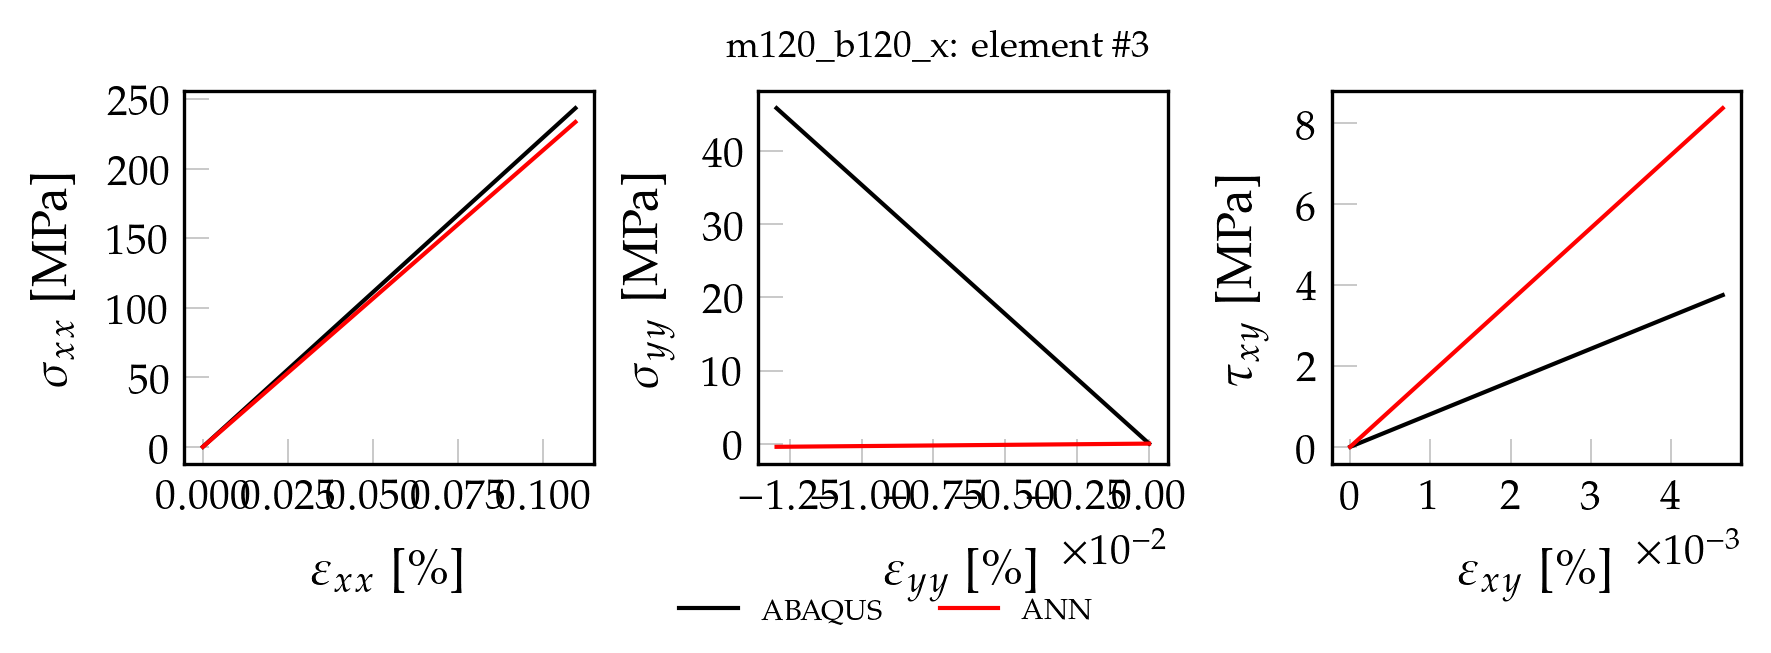

The file beside this chart, header and first rows:
, exx_t, eyy_t, exy_t, sxx_t, syy_t, sxy_t, pred_x, pred_y, pred_xy
0, 0.000000000000, 0.000000000000, 0.000000000000, 0.000000000000, 0.000000000000, 0.000000000000, 0.00004156, 0.00001317, 0.00007432
1, 0.00001095, -0.000001296, 0.000000465, 2.437, 0.459, 0.03754, 2.338, 0.0001167, 0.4929
2, 0.0000219, -0.000002592, 0.00000093, 4.874, 0.918, 0.07508, 4.675, 0.0002202, 0.9864
3, 0.00003285, -0.000003888, 0.000001394, 7.311, 1.377, 0.1126, 7.013, 0.0003236, 1.48
4, 0.0000438, -0.000005183, 0.000001859, 9.749, 1.836, 0.1502, 9.351, 0.0004271, 1.974
5, 0.00005475, -0.000006479, 0.000002324, 12.19, 2.295, 0.1877, 11.69, 0.0005306, 2.467
6, 0.0000657, -0.000007775, 0.000002789, 14.62, 2.754, 0.2252, 14.03, 0.0006341, 2.961
7, 0.00007665, -0.000009071, 0.000003253, 17.06, 3.213, 0.2628, 16.36, 0.0007375, 3.455
8, 0.0000876, -0.00001037, 0.000003718, 19.5, 3.672, 0.3003, 18.7, 0.000841, 3.948
9, 0.00009855, -0.00001166, 0.000004183, 21.93, 4.131, 0.3379, 21.04, 0.0009445, 4.442
10, 0.0001095, -0.00001296, 0.000004648, 24.37, 4.59, 0.3754, 23.38, 0.001048, 4.935
11, 0.0001204, -0.00001425, 0.000005113, 26.81, 5.049, 0.4129, 25.71, 0.001152, 5.429
12, 0.0001314, -0.00001555, 0.000005577, 29.25, 5.508, 0.4505, 28.05, 0.001255, 5.923
13, 0.0001423, -0.00001685, 0.000006042, 31.68, 5.967, 0.488, 30.39, 0.001358, 6.416
14, 0.0001533, -0.00001814, 0.000006507, 34.12, 6.426, 0.5256, 32.73, 0.001462, 6.91
15, 0.0001642, -0.00001944, 0.000006972, 36.56, 6.885, 0.5631, 35.06, 0.001565, 7.403
16, 0.0001752, -0.00002073, 0.000007436, 38.99, 7.344, 0.6006, 37.4, 0.001669, 7.897
17, 0.0001861, -0.00002203, 0.000007901, 41.43, 7.803, 0.6382, 39.74, 0.001772, 8.391
18, 0.0001971, -0.00002333, 0.000008366, 43.87, 8.262, 0.6757, 42.08, 0.001876, 8.884
19, 0.000208, -0.00002462, 0.000008831, 46.31, 8.721, 0.7133, 44.42, 0.001979, 9.378
20, 0.000219, -0.00002592, 0.000009296, 48.74, 9.18, 0.7508, 46.75, 0.002083, 9.871
21, 0.0002299, -0.00002721, 0.00000976, 51.18, 9.639, 0.7883, 49.09, 0.002186, 10.37
22, 0.0002409, -0.00002851, 0.00001022, 53.62, 10.1, 0.8259, 51.43, 0.00229, 10.86
23, 0.0002518, -0.00002981, 0.00001069, 56.05, 10.56, 0.8634, 53.77, 0.002393, 11.35
24, 0.0002628, -0.0000311, 0.00001116, 58.49, 11.02, 0.901, 56.1, 0.002497, 11.85
25, 0.0002737, -0.0000324, 0.00001162, 60.93, 11.48, 0.9385, 58.44, 0.0026, 12.34
26, 0.0002847, -0.00003369, 0.00001208, 63.37, 11.93, 0.976, 60.78, 0.002704, 12.83
27, 0.0002956, -0.00003499, 0.00001255, 65.8, 12.39, 1.014, 63.12, 0.002807, 13.33
28, 0.0003066, -0.00003628, 0.00001301, 68.24, 12.85, 1.051, 65.45, 0.002911, 13.82
29, 0.0003175, -0.00003758, 0.00001348, 70.68, 13.31, 1.089, 67.79, 0.003014, 14.31
30, 0.0003285, -0.00003888, 0.00001394, 73.11, 13.77, 1.126, 70.13, 0.003117, 14.81
31, 0.0003394, -0.00004017, 0.00001441, 75.55, 14.23, 1.164, 72.47, 0.003221, 15.3
32, 0.0003504, -0.00004147, 0.00001487, 77.99, 14.69, 1.201, 74.81, 0.003324, 15.79
33, 0.0003613, -0.00004276, 0.00001534, 80.43, 15.15, 1.239, 77.14, 0.003428, 16.29
34, 0.0003723, -0.00004406, 0.0000158, 82.86, 15.61, 1.276, 79.48, 0.003531, 16.78
35, 0.0003832, -0.00004536, 0.00001627, 85.3, 16.07, 1.314, 81.82, 0.003635, 17.28
36, 0.0003942, -0.00004665, 0.00001673, 87.74, 16.52, 1.351, 84.16, 0.003738, 17.77
37, 0.0004051, -0.00004795, 0.0000172, 90.17, 16.98, 1.389, 86.49, 0.003842, 18.26
38, 0.0004161, -0.00004924, 0.00001766, 92.61, 17.44, 1.427, 88.83, 0.003945, 18.76
39, 0.000427, -0.00005054, 0.00001813, 95.05, 17.9, 1.464, 91.17, 0.004049, 19.25
40, 0.000438, -0.00005183, 0.00001859, 97.49, 18.36, 1.502, 93.51, 0.004152, 19.74
41, 0.0004489, -0.00005313, 0.00001906, 99.92, 18.82, 1.539, 95.84, 0.004256, 20.24
42, 0.0004599, -0.00005443, 0.00001952, 102.4, 19.28, 1.577, 98.18, 0.004359, 20.73
43, 0.0004708, -0.00005572, 0.00001998, 104.8, 19.74, 1.614, 100.5, 0.004463, 21.22
44, 0.0004818, -0.00005702, 0.00002045, 107.2, 20.2, 1.652, 102.9, 0.004566, 21.72
45, 0.0004927, -0.00005831, 0.00002091, 109.7, 20.66, 1.689, 105.2, 0.00467, 22.21
46, 0.0005037, -0.00005961, 0.00002138, 112.1, 21.11, 1.727, 107.5, 0.004773, 22.7
47, 0.0005146, -0.00006091, 0.00002184, 114.5, 21.57, 1.764, 109.9, 0.004876, 23.2
48, 0.0005256, -0.0000622, 0.00002231, 117, 22.03, 1.802, 112.2, 0.00498, 23.69
49, 0.0005365, -0.0000635, 0.00002277, 119.4, 22.49, 1.839, 114.5, 0.005083, 24.19
50, 0.0005584, -0.00006609, 0.0000237, 124.3, 23.41, 1.915, 119.2, 0.00529, 25.17
51, 0.0005694, -0.00006738, 0.00002417, 126.7, 23.87, 1.952, 121.6, 0.005394, 25.67
52, 0.0005803, -0.00006868, 0.00002463, 129.2, 24.33, 1.99, 123.9, 0.005497, 26.16
53, 0.0005913, -0.00006998, 0.0000251, 131.6, 24.79, 2.027, 126.2, 0.005601, 26.65
54, 0.0006022, -0.00007127, 0.00002556, 134, 25.25, 2.065, 128.6, 0.005704, 27.15
55, 0.0006132, -0.00007257, 0.00002603, 136.5, 25.71, 2.102, 130.9, 0.005808, 27.64
56, 0.0006241, -0.00007386, 0.00002649, 138.9, 26.16, 2.14, 133.2, 0.005911, 28.13
57, 0.0006351, -0.00007516, 0.00002696, 141.4, 26.62, 2.177, 135.6, 0.006015, 28.63
58, 0.000646, -0.00007645, 0.00002742, 143.8, 27.08, 2.215, 137.9, 0.006118, 29.12
59, 0.000657, -0.00007775, 0.00002789, 146.2, 27.54, 2.252, 140.3, 0.006222, 29.62
... 40 more rows
